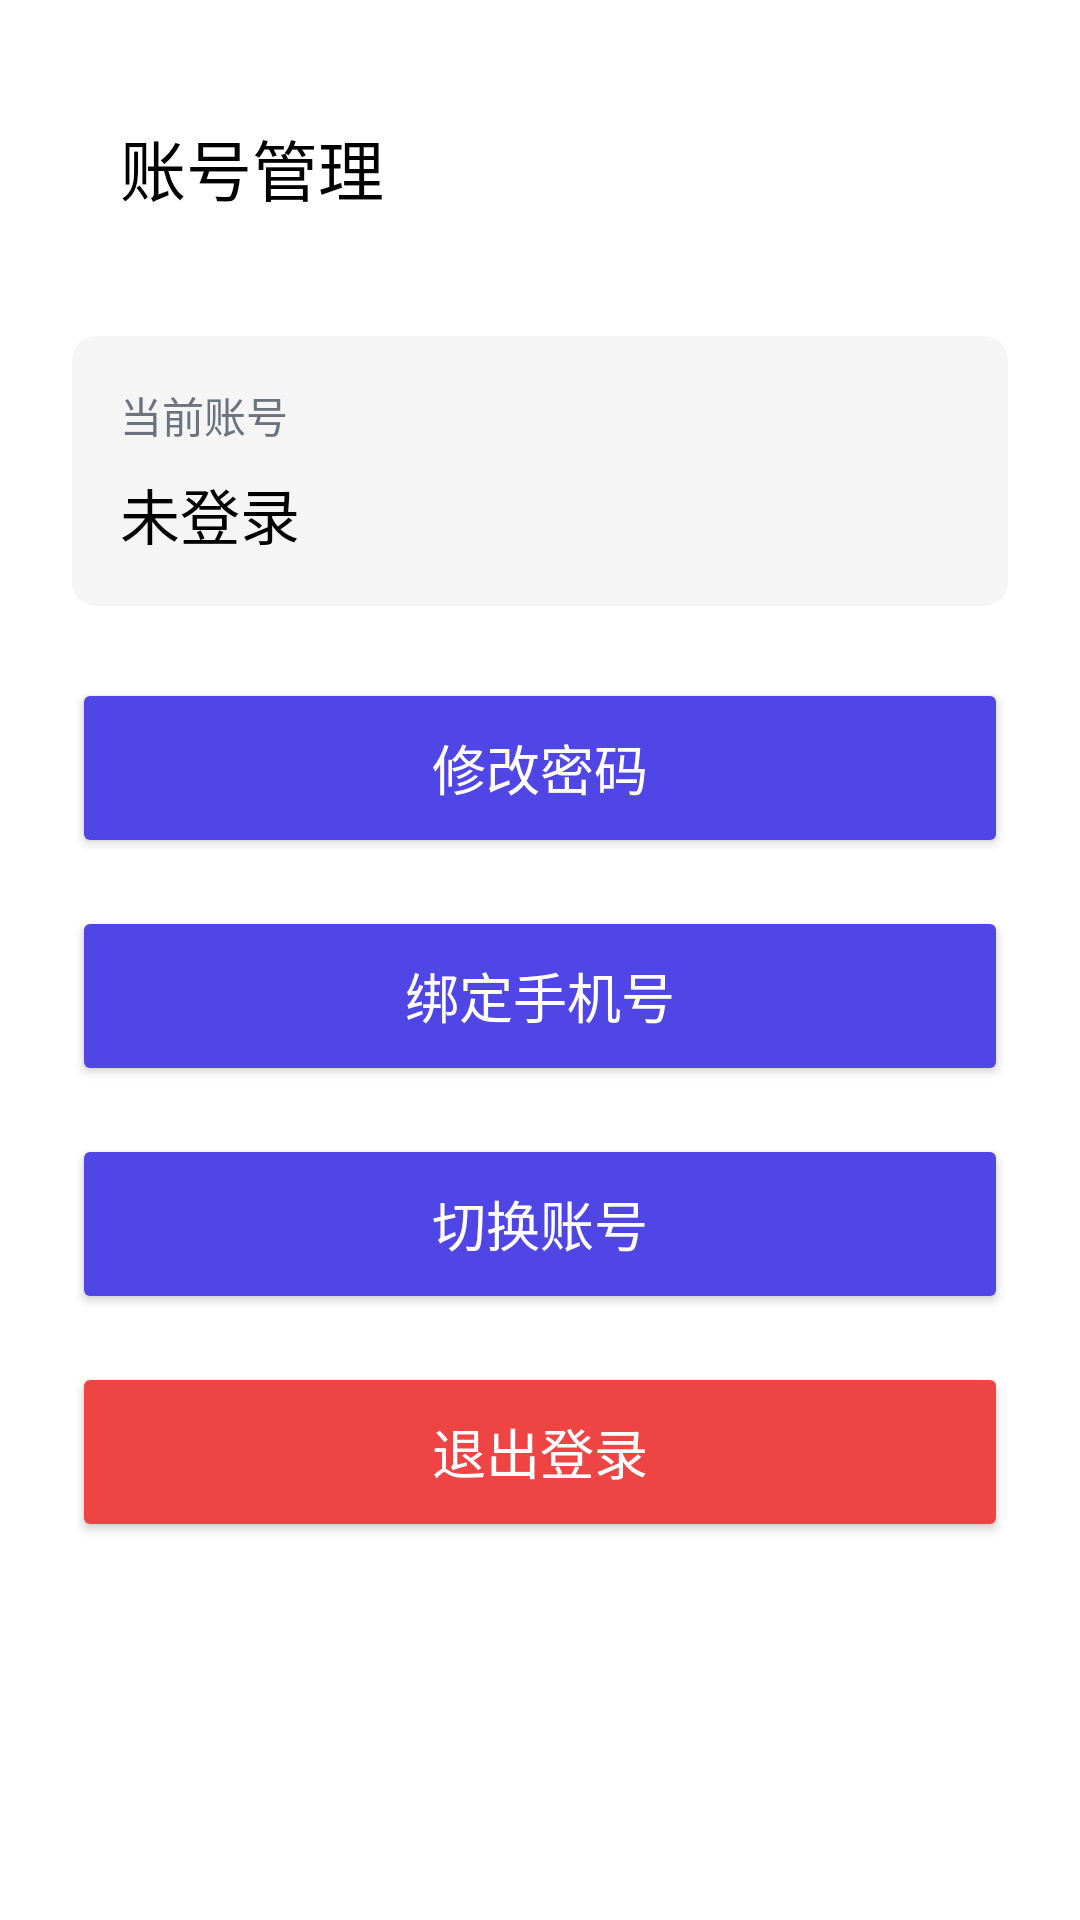

Android layout source for this screen:
<!-- AndroidManifest.xml: application theme Theme.ExamQuestionBank -->
<!-- res/layout/activity_account_manager.xml -->
<?xml version="1.0" encoding="utf-8"?>
<LinearLayout xmlns:android="http://schemas.android.com/apk/res/android"
    xmlns:app="http://schemas.android.com/apk/res-auto"
    android:layout_width="match_parent"
    android:layout_height="match_parent"
    android:orientation="vertical"
    android:padding="24dp"
    android:background="@color/white">

    
    <com.google.android.material.appbar.MaterialToolbar
        android:id="@+id/toolbar"
        android:layout_width="match_parent"
        android:layout_height="?attr/actionBarSize"
        android:background="@color/white"
        android:elevation="4dp"
        app:title="账号管理"
        app:titleTextColor="@color/black"
        app:navigationIcon="@drawable/ic_baseline_arrow_back_24"
        app:navigationContentDescription="返回" />

    
    <LinearLayout
        android:layout_width="match_parent"
        android:layout_height="wrap_content"
        android:orientation="vertical"
        android:padding="16dp"
        android:background="@drawable/rounded_corner_bg"
        android:layout_marginVertical="24dp">

        <TextView
            android:layout_width="wrap_content"
            android:layout_height="wrap_content"
            android:text="当前账号"
            android:textSize="14sp"
            android:textColor="@color/gray"
            android:layout_marginBottom="8dp" />

        <TextView
            android:id="@+id/tvUsername"
            android:layout_width="wrap_content"
            android:layout_height="wrap_content"
            android:text="未登录"
            android:textSize="20sp"
            android:textColor="@color/black" />

    </LinearLayout>

    
    <LinearLayout
        android:layout_width="match_parent"
        android:layout_height="wrap_content"
        android:orientation="vertical"
        android:layout_marginBottom="24dp">

        <Button
            android:id="@+id/btnChangePassword"
            android:layout_width="match_parent"
            android:layout_height="60dp"
            android:text="修改密码"
            android:textSize="18sp"
            android:textColor="@color/white"
            android:backgroundTint="@color/primary_color"
            android:layout_marginBottom="16dp" />

        <Button
            android:id="@+id/btnBindPhone"
            android:layout_width="match_parent"
            android:layout_height="60dp"
            android:text="绑定手机号"
            android:textSize="18sp"
            android:textColor="@color/white"
            android:backgroundTint="@color/primary_color"
            android:layout_marginBottom="16dp" />

        <Button
            android:id="@+id/btnSwitchAccount"
            android:layout_width="match_parent"
            android:layout_height="60dp"
            android:text="切换账号"
            android:textSize="18sp"
            android:textColor="@color/white"
            android:backgroundTint="@color/primary_color"
            android:layout_marginBottom="16dp" />

        <Button
            android:id="@+id/btnLogout"
            android:layout_width="match_parent"
            android:layout_height="60dp"
            android:text="退出登录"
            android:textSize="18sp"
            android:textColor="@color/white"
            android:backgroundTint="@color/error_color" />

    </LinearLayout>

</LinearLayout>
<!-- resources referenced by this layout -->
<resources>
  <color name="black">#FF000000</color>
  <color name="error_color">#EF4444</color>
  <color name="gray">#6B7280</color>
  <color name="primary_color">#4F46E5</color>
  <color name="white">#FFFFFFFF</color>
  <!-- drawable rounded_corner_bg (drawable) -->
  <?xml version="1.0" encoding="utf-8"?>
  <shape xmlns:android="http://schemas.android.com/apk/res/android"
      android:shape="rectangle">
      
      <solid android:color="#F5F5F5" />
      
      <corners android:radius="8dp" />
  </shape>
  <style name="Theme.ExamQuestionBank" parent="Base.Theme.ExamQuestionBank" />
  <style name="Base.Theme.ExamQuestionBank" parent="Theme.Material3.DayNight.NoActionBar">
          
          
      </style>
</resources>
